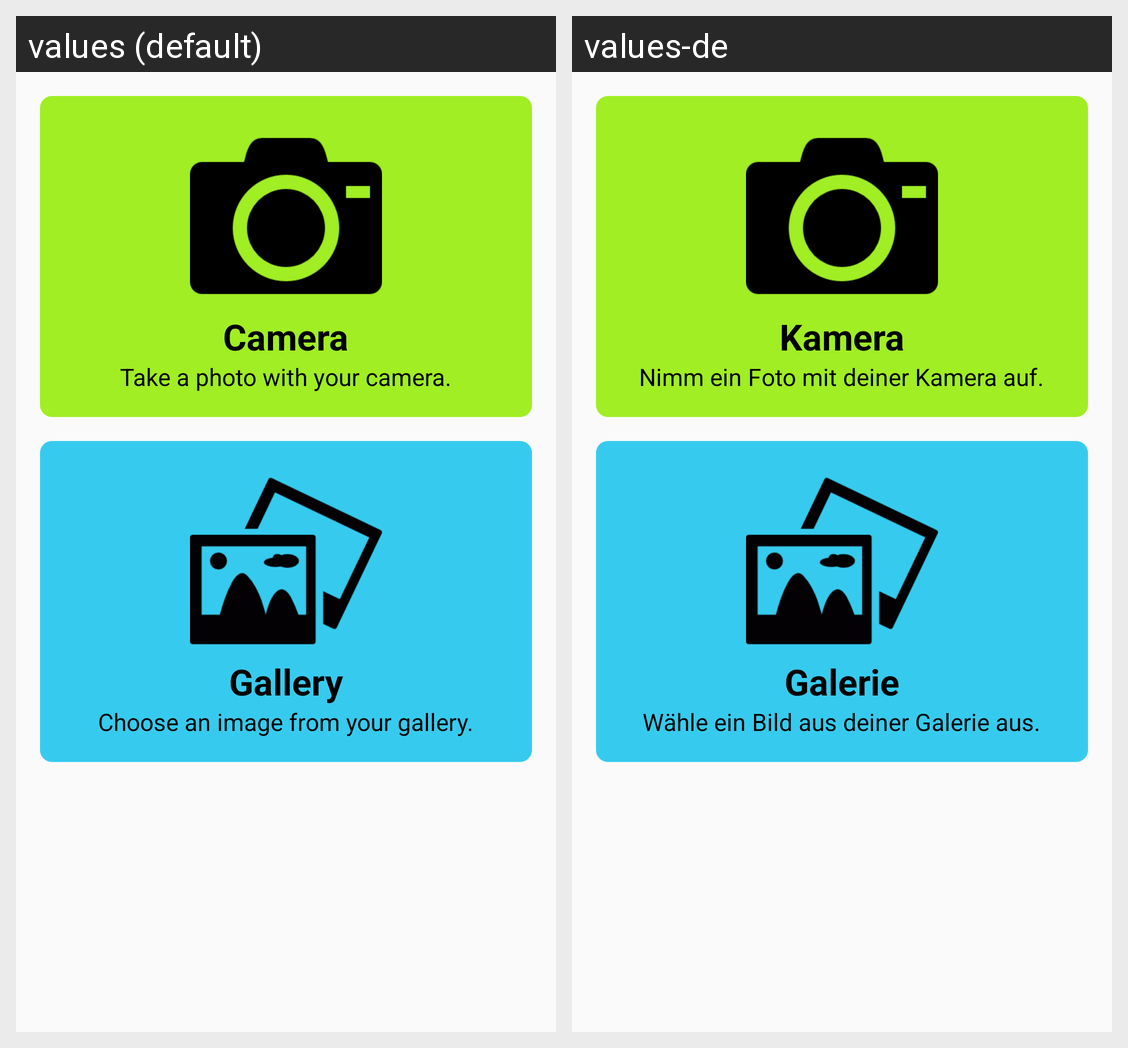

The Android screen above is rendered under two locales of the same app. Produce the string resources it draws, with the default and per-locale values.
Android screen res/layout/activity_main.xml rendered under 2 locales, left to right: values (default), values-de. Device: Nexus 5 (rendered at 1080×1920; each locale shown at half size, 540×960, under a caption strip naming it); theme AppTheme.
Strings drawn on this screen, with the default value and each locale's value (text and hints the layout hard-codes, and strings that could not be matched under every locale, appear in the picture but are not listed):

camera
  values: Camera
  values-de: Kamera

camera_description
  values: Take a photo with your camera.
  values-de: Nimm ein Foto mit deiner Kamera auf.

gallery
  values: Gallery
  values-de: Galerie

gallery_description
  values: Choose an image from your gallery.
  values-de: Wähle ein Bild aus deiner Galerie aus.
